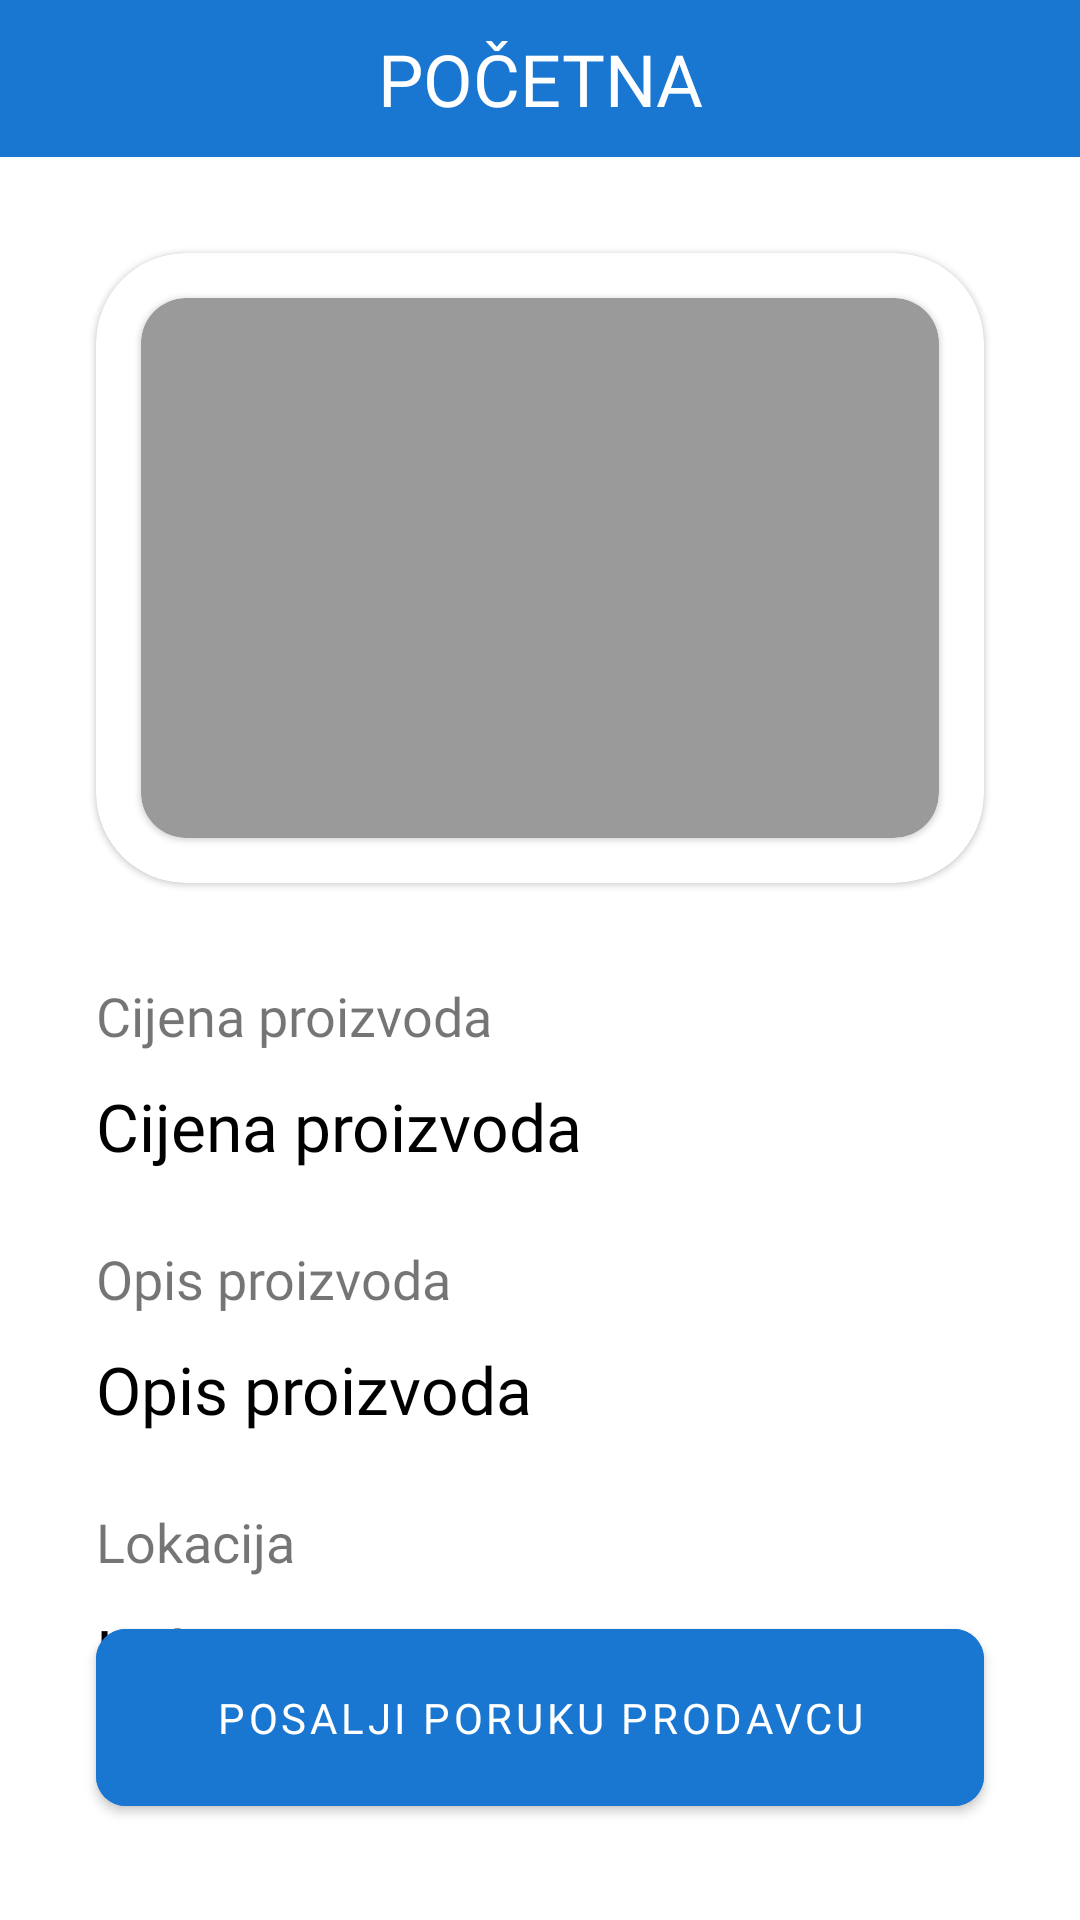

Here is an Android app screen rendered from its layout file. Give the layout XML and the strings, colors and styles it references.
<!-- AndroidManifest.xml: application theme Theme.Projekat -->
<!-- res/layout/activity_item.xml -->
<?xml version="1.0" encoding="utf-8"?>
<androidx.constraintlayout.widget.ConstraintLayout xmlns:android="http://schemas.android.com/apk/res/android"
    xmlns:app="http://schemas.android.com/apk/res-auto"
    xmlns:tools="http://schemas.android.com/tools"
    android:layout_width="match_parent"
    android:layout_height="match_parent"
    tools:context=".ItemActivity.ItemActivity">

    <TextView
        android:id="@+id/itemTopNameTextView"
        android:layout_width="match_parent"
        android:layout_height="wrap_content"
        app:layout_constraintTop_toTopOf="parent"
        android:text="@string/pocetna"
        android:textAlignment="center"
        android:textSize="24sp"
        android:fontFamily="@font/roboto"
        android:paddingTop="10dp"
        android:paddingBottom="10dp"
        android:textColor="@color/white"
        android:background="#1976D1"/>

    <com.google.android.material.card.MaterialCardView
        android:id="@+id/cardViewHolderPhoto"
        android:layout_width="match_parent"
        android:layout_height="wrap_content"
        app:layout_constraintEnd_toEndOf="parent"
        app:layout_constraintStart_toStartOf="parent"
        app:layout_constraintTop_toBottomOf="@+id/itemTopNameTextView"
        android:layout_marginTop="32dp"
        android:layout_marginRight="32dp"
        android:layout_marginLeft="32dp"
        app:cardCornerRadius="30dp"
        android:elevation="25dp">

        <com.google.android.material.card.MaterialCardView
            android:id="@+id/cardViewAddPhoto"
            android:layout_width="match_parent"
            android:layout_height="180dp"
            android:backgroundTint="#9A9A9A"
            android:layout_margin="15dp"
            app:cardCornerRadius="15dp">

            <androidx.constraintlayout.widget.ConstraintLayout
                android:layout_width="match_parent"
                android:layout_height="match_parent">

                <ImageView
                    android:id="@+id/itemImageView"
                    android:layout_width="match_parent"
                    android:layout_height="match_parent"
                    app:layout_constraintBottom_toBottomOf="parent"
                    app:layout_constraintEnd_toEndOf="parent"
                    />

                <ImageView
                    android:id="@+id/backButtonImageView"
                    android:layout_width="56dp"
                    android:layout_height="56dp"
                    android:paddingStart="10dp"
                    app:layout_constraintBottom_toBottomOf="parent"
                    app:layout_constraintStart_toStartOf="parent"
                    app:layout_constraintTop_toTopOf="parent"
                    app:srcCompat="@drawable/ic_baseline_arrow_back_ios_24" />

                <ImageView
                    android:id="@+id/nextButtonImageView"
                    android:layout_width="56dp"
                    android:layout_height="56dp"
                    android:paddingStart="10dp"
                    android:rotation="180"
                    app:layout_constraintBottom_toBottomOf="parent"
                    app:layout_constraintEnd_toEndOf="parent"
                    app:layout_constraintTop_toTopOf="parent"
                    app:srcCompat="@drawable/ic_baseline_arrow_back_ios_24" />

            </androidx.constraintlayout.widget.ConstraintLayout>


        </com.google.android.material.card.MaterialCardView>

    </com.google.android.material.card.MaterialCardView>

    <TextView
        android:id="@+id/itemPriceTextViewHolder"
        android:layout_width="wrap_content"
        android:layout_height="wrap_content"
        android:text="Cijena proizvoda"
        app:layout_constraintTop_toBottomOf="@+id/cardViewHolderPhoto"
        app:layout_constraintStart_toStartOf="parent"
        android:layout_marginTop="32dp"
        android:layout_marginLeft="32dp"
        android:fontFamily="@font/roboto"
        android:textSize="18sp"
        />

    <TextView
        android:id="@+id/itemPriceTextView"
        android:layout_width="wrap_content"
        android:layout_height="wrap_content"
        android:text="Cijena proizvoda"
        app:layout_constraintTop_toBottomOf="@+id/itemPriceTextViewHolder"
        app:layout_constraintStart_toStartOf="parent"
        android:layout_marginTop="10dp"
        android:layout_marginLeft="32dp"
        android:fontFamily="@font/roboto"
        android:textSize="22sp"
        android:textColor="@color/black"
        />

    <TextView
        android:id="@+id/itemDescTextViewHolder"
        android:layout_width="wrap_content"
        android:layout_height="wrap_content"
        android:text="Opis proizvoda"
        app:layout_constraintTop_toBottomOf="@+id/itemPriceTextView"
        app:layout_constraintStart_toStartOf="parent"
        android:layout_marginTop="24dp"
        android:layout_marginLeft="32dp"
        android:fontFamily="@font/roboto"
        android:textSize="18sp"
        />

    <TextView
        android:id="@+id/itemDescTextView"
        android:layout_width="wrap_content"
        android:layout_height="wrap_content"
        android:text="Opis proizvoda"
        app:layout_constraintTop_toBottomOf="@+id/itemDescTextViewHolder"
        app:layout_constraintStart_toStartOf="parent"
        android:layout_marginTop="10dp"
        android:layout_marginLeft="32dp"
        android:fontFamily="@font/roboto"
        android:textSize="22sp"
        android:textColor="@color/black"
        />

    <TextView
        android:id="@+id/itemLocTextViewHolder"
        android:layout_width="wrap_content"
        android:layout_height="wrap_content"
        android:text="Lokacija"
        app:layout_constraintTop_toBottomOf="@+id/itemDescTextView"
        app:layout_constraintStart_toStartOf="parent"
        android:layout_marginTop="24dp"
        android:layout_marginLeft="32dp"
        android:fontFamily="@font/roboto"
        android:textSize="18sp"
        />

    <TextView
        android:id="@+id/itemLocTextView"
        android:layout_width="wrap_content"
        android:layout_height="wrap_content"
        android:text="Lokacija"
        app:layout_constraintTop_toBottomOf="@+id/itemLocTextViewHolder"
        app:layout_constraintStart_toStartOf="parent"
        android:layout_marginTop="10dp"
        android:layout_marginLeft="32dp"
        android:fontFamily="@font/roboto"
        android:textSize="22sp"
        android:textColor="@color/black"
        />

    <com.google.android.material.button.MaterialButton
        android:id="@+id/msng_button"
        android:layout_width="match_parent"
        android:layout_height="wrap_content"
        android:text="Posalji poruku prodavcu"
        app:layout_constraintBottom_toBottomOf="parent"
        android:layout_marginLeft="32dp"
        android:layout_marginRight="32dp"
        android:layout_marginBottom="32dp"
        android:elevation="15dp"
        android:backgroundTint="#1976D1"
        android:fontFamily="@font/roboto"
        app:cornerRadius="10dp"
        android:paddingStart="16dp"
        android:paddingEnd="16dp"
        android:paddingTop="20dp"
        android:paddingBottom="20dp"
        />


</androidx.constraintlayout.widget.ConstraintLayout>
<!-- resources referenced by this layout -->
<resources>
  <string name="pocetna">POČETNA</string>
  <style name="Theme.Projekat" parent="Theme.MaterialComponents.DayNight.NoActionBar">
          
          <item name="colorPrimary">@color/purple_500</item>
          <item name="colorPrimaryVariant">@color/purple_700</item>
          <item name="colorOnPrimary">@color/white</item>
          
          <item name="colorSecondary">@color/teal_200</item>
          <item name="colorSecondaryVariant">@color/teal_700</item>
          <item name="colorOnSecondary">@color/black</item>
          
          <item name="android:statusBarColor">?attr/colorPrimaryVariant</item>
          
      </style>
  <!-- not gathered from this repository: default colours our renderer supplied (Android Studio template values) -->
  <color name="purple_500">#FF6200EE</color>
  <color name="purple_700">#FF3700B3</color>
  <color name="teal_200">#FF03DAC5</color>
  <color name="teal_700">#FF018786</color>
  <color name="black">#FF000000</color>
  <color name="white">#FFFFFFFF</color>
</resources>
